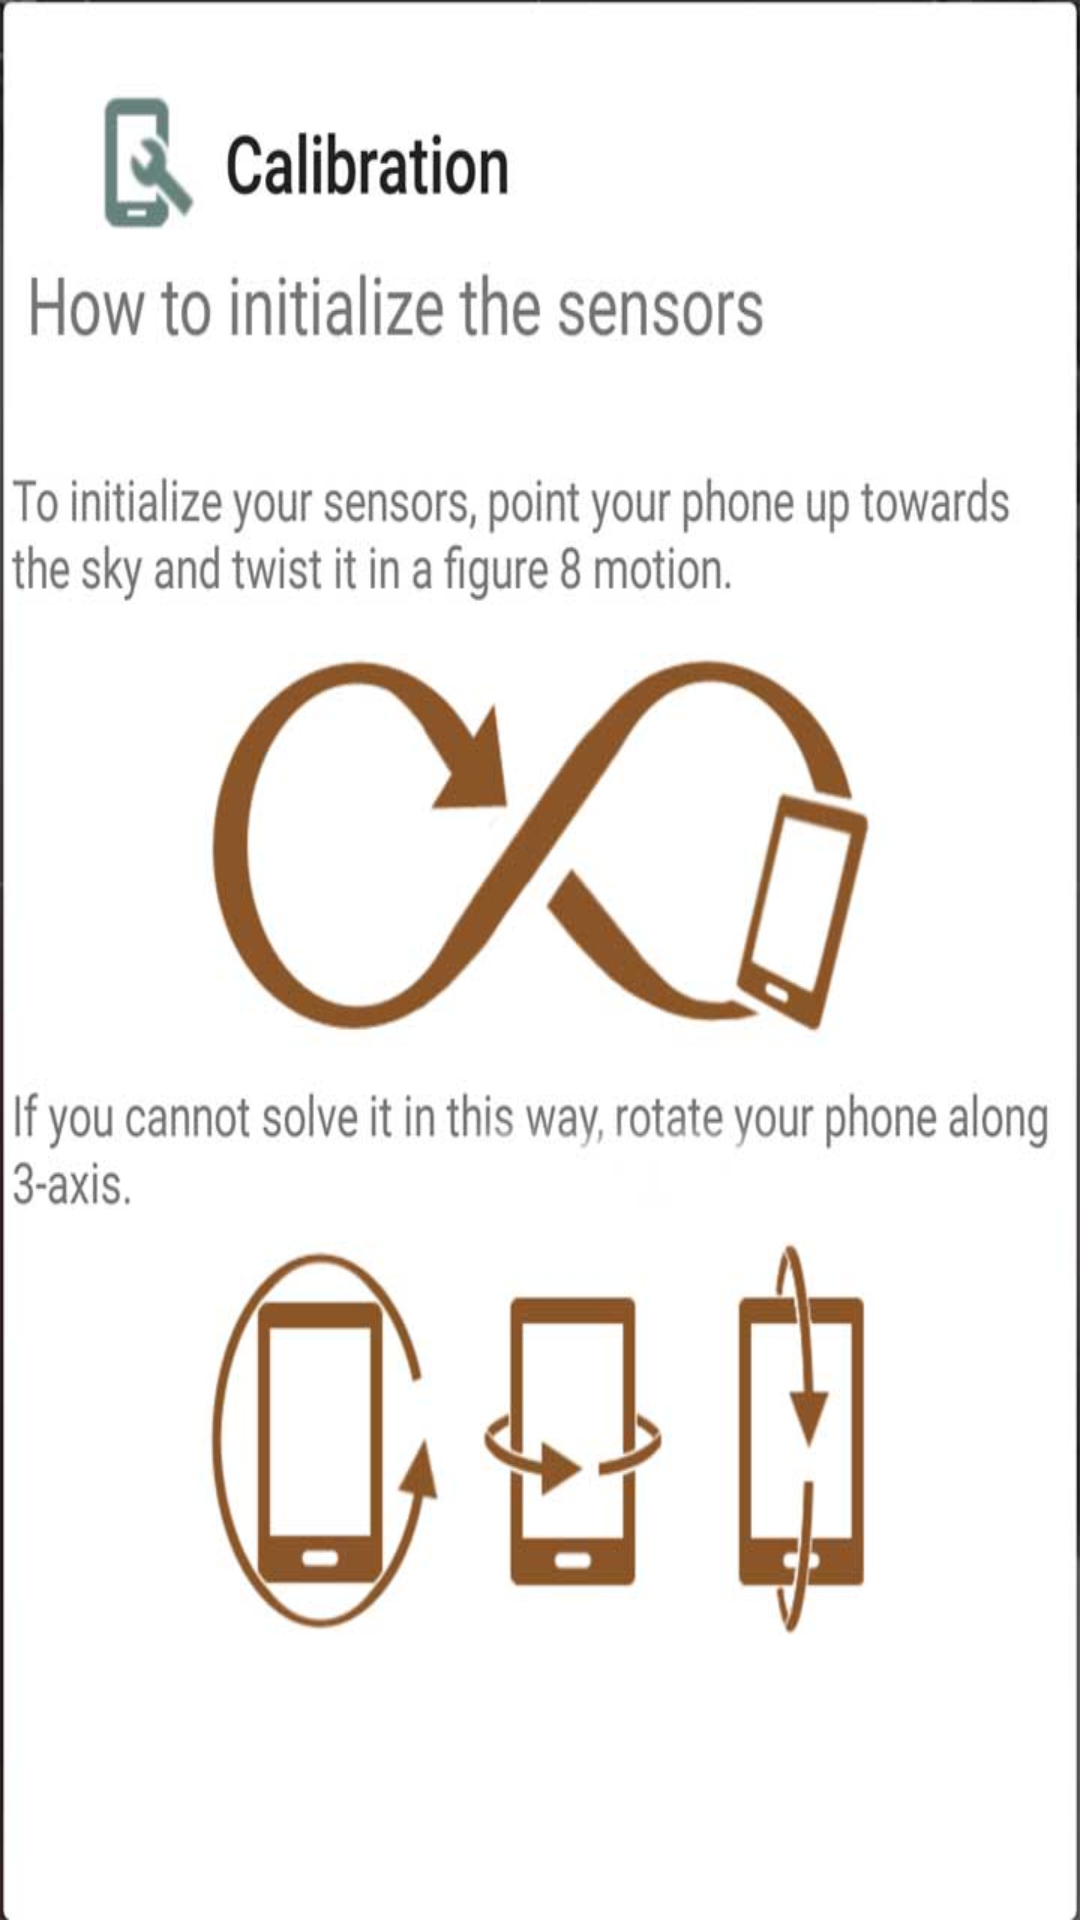

Write the Android layout XML for this screen, with the resource values it uses.
<!-- AndroidManifest.xml: application theme AppTheme -->
<!-- res/layout/custom_calibration_popup.xml -->
<?xml version="1.0" encoding="utf-8"?>
<LinearLayout xmlns:android="http://schemas.android.com/apk/res/android"
    xmlns:app="http://schemas.android.com/apk/res-auto"
    android:layout_width="match_parent"
    android:layout_height="match_parent"
    android:orientation="vertical">

    <ImageView xmlns:android="http://schemas.android.com/apk/res/android"
        android:id="@+id/iv_calibration_img"
        android:layout_width="match_parent"
        android:layout_height="match_parent"
        android:adjustViewBounds="true"
        android:orientation="vertical"
        android:scaleType="fitXY"
        android:src="@drawable/calibration_instructions"
        app:srcCompat="@drawable/calibration_instructions" />

</LinearLayout>
<!-- resources referenced by this layout -->
<resources>
  <!-- drawable calibration_instructions: jpg bitmap (drawable, 40723 bytes) -->
  <style name="AppTheme" parent="Theme.AppCompat.Light.DarkActionBar">
          
          <item name="colorPrimary">@color/primary</item>
          <item name="colorPrimaryDark">@color/primary_dark</item>
          <item name="colorAccent">@color/primary_dark</item>
          <item name="windowActionBar">false</item>
          <item name="windowNoTitle">true</item>
      </style>
  <color name="primary">#6aae59</color>
  <color name="primary_dark">#388E3C</color>
</resources>
